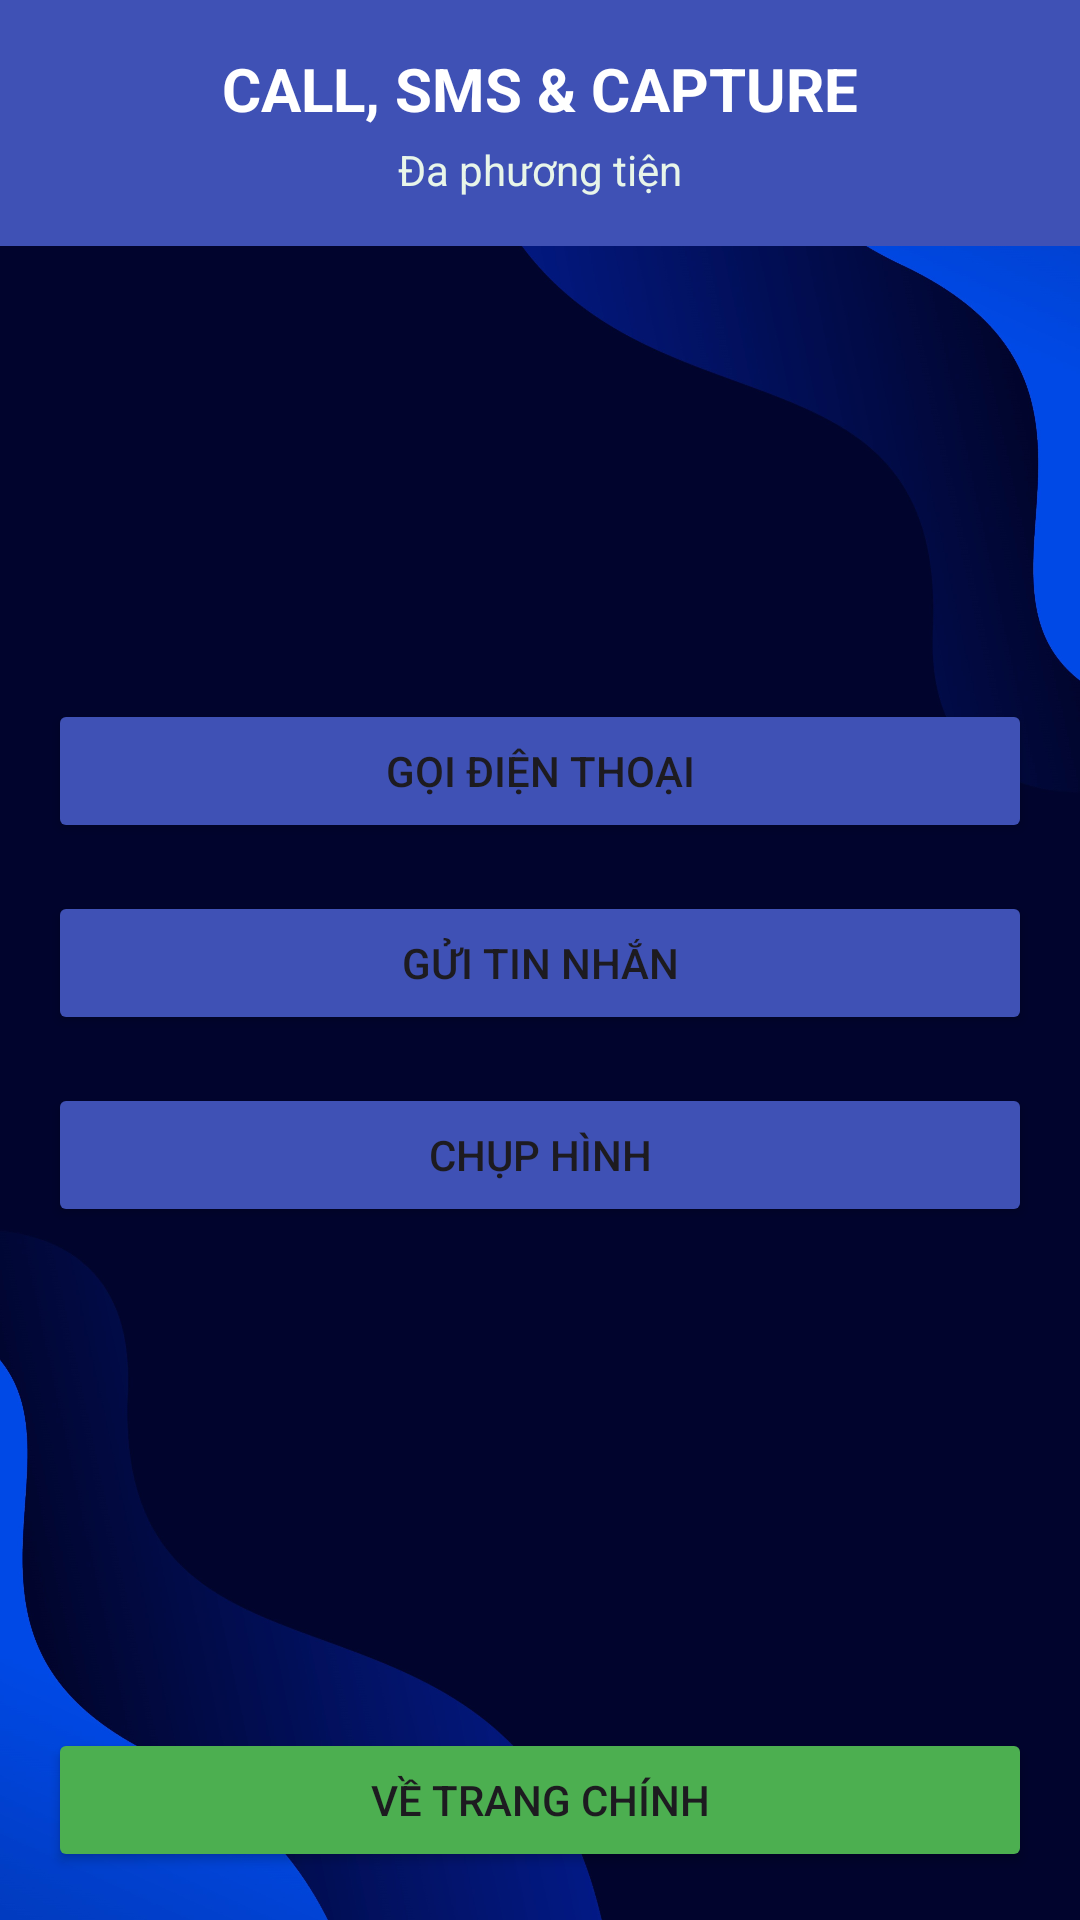

Here is an Android app screen rendered from its layout file. Give the layout XML and the strings, colors and styles it references.
<!-- AndroidManifest.xml: application theme Theme.ThongTinSinhVien2 -->
<!-- res/layout/first_layout.xml -->
<?xml version="1.0" encoding="utf-8"?>
<LinearLayout xmlns:android="http://schemas.android.com/apk/res/android"
    xmlns:app="http://schemas.android.com/apk/res-auto"
    android:layout_width="match_parent"
    android:layout_height="match_parent"
    android:orientation="vertical"
    android:background="@drawable/background_3">

    <LinearLayout
        android:layout_width="match_parent"
        android:layout_height="wrap_content"
        android:background="#3F51B5"
        android:padding="16dp"
        android:orientation="vertical">

        <TextView
            android:layout_width="match_parent"
            android:layout_height="wrap_content"
            android:text="CALL, SMS &amp; CAPTURE"
            android:textSize="20sp"
            android:textStyle="bold"
            android:textColor="#FFFFFF"
            android:gravity="center"/>

        <TextView
            android:layout_width="match_parent"
            android:layout_height="wrap_content"
            android:text="Đa phương tiện"
            android:textSize="14sp"
            android:textColor="#E8F5E9"
            android:gravity="center"
            android:layout_marginTop="4dp"/>
    </LinearLayout>

    <LinearLayout
        android:layout_width="match_parent"
        android:layout_height="0dp"
        android:layout_weight="1"
        android:orientation="vertical"
        android:gravity="center"
        android:padding="16dp">

        <Button
            android:layout_gravity="center"
            android:id="@+id/btnphone"
            android:layout_width="match_parent"
            android:layout_height="wrap_content"
            android:text="GỌI ĐIỆN THOẠI"
            android:backgroundTint="#3F51B5"
            android:layout_marginBottom="16dp" />

        <Button
            android:layout_gravity="center"
            android:id="@+id/btnsms"
            android:layout_width="match_parent"
            android:layout_height="wrap_content"
            android:text="GỬI TIN NHẮN"
            android:backgroundTint="#3F51B5"
            android:layout_marginBottom="16dp" />

        <Button
            android:id="@+id/btnpic"
            android:layout_width="match_parent"
            android:layout_height="wrap_content"
            android:layout_gravity="center"
            android:text="CHỤP HÌNH"
            android:textAlignment="center"
            android:backgroundTint="#3F51B5" />
    </LinearLayout>

    <Button
        android:id="@+id/btnBackToMain"
        android:layout_width="match_parent"
        android:layout_height="wrap_content"
        android:layout_margin="16dp"
        android:text="VỀ TRANG CHÍNH"
        android:backgroundTint="#4CAF50" />

</LinearLayout>
<!-- resources referenced by this layout -->
<resources>
  <!-- drawable background_3: jpg bitmap (drawable, 442691 bytes) -->
  <style name="Theme.ThongTinSinhVien2" parent="Theme.Material3.DayNight.NoActionBar">
          <item name="windowActionBar">false</item>
          <item name="windowNoTitle">true</item>
  
          <item name="colorPrimary">@color/purple_500</item>
          <item name="colorPrimaryVariant">@color/purple_700</item>
          <item name="colorOnPrimary">@color/white</item>
  
          <item name="colorSecondary">@color/teal_200</item>
          <item name="colorSecondaryVariant">@color/teal_700</item>
          <item name="colorOnSecondary">@color/black</item>
  
          <item name="android:statusBarColor">?attr/colorPrimaryVariant</item>
  
      </style>
  <!-- not gathered from this repository: default colours our renderer supplied (Android Studio template values) -->
  <color name="purple_500">#FF6200EE</color>
  <color name="purple_700">#FF3700B3</color>
  <color name="teal_200">#FF03DAC5</color>
  <color name="teal_700">#FF018786</color>
  <color name="black">#FF000000</color>
  <color name="white">#FFFFFFFF</color>
</resources>
